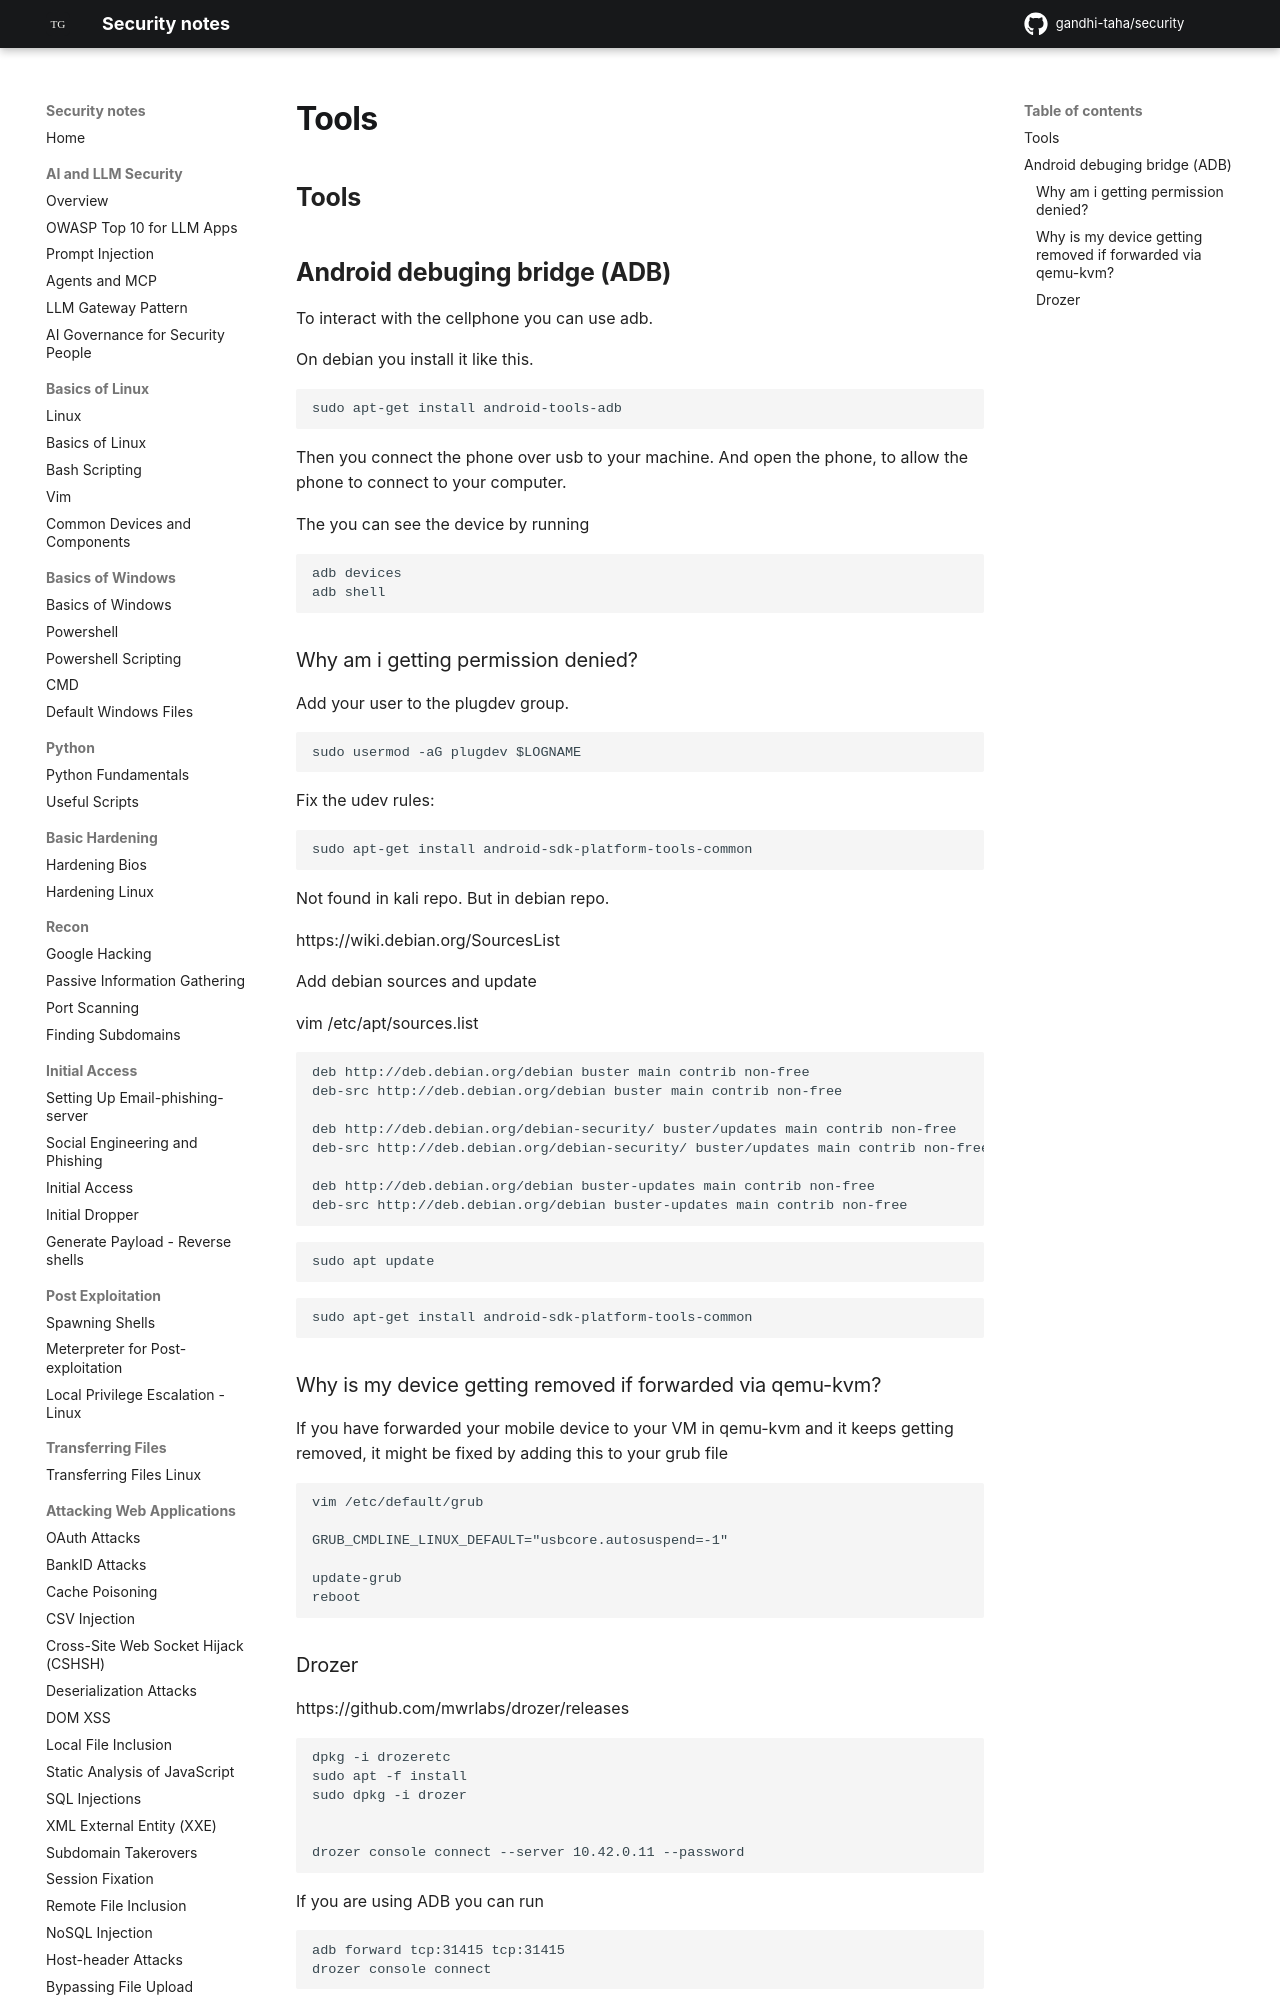

repository: gandhi-taha/security · page: attacking_mobile_applications/android/android_tools/index.html · generator: mkdocs

## Tools 

## Android debuging bridge (ADB)

To interact with the cellphone you can use adb.

On debian you install it like this.

```
sudo apt-get install android-tools-adb
```

Then you connect the phone over usb to your machine. And open the phone, to allow the phone to connect to your computer. 

The you can see the device by running 

```
adb devices
adb shell
```
